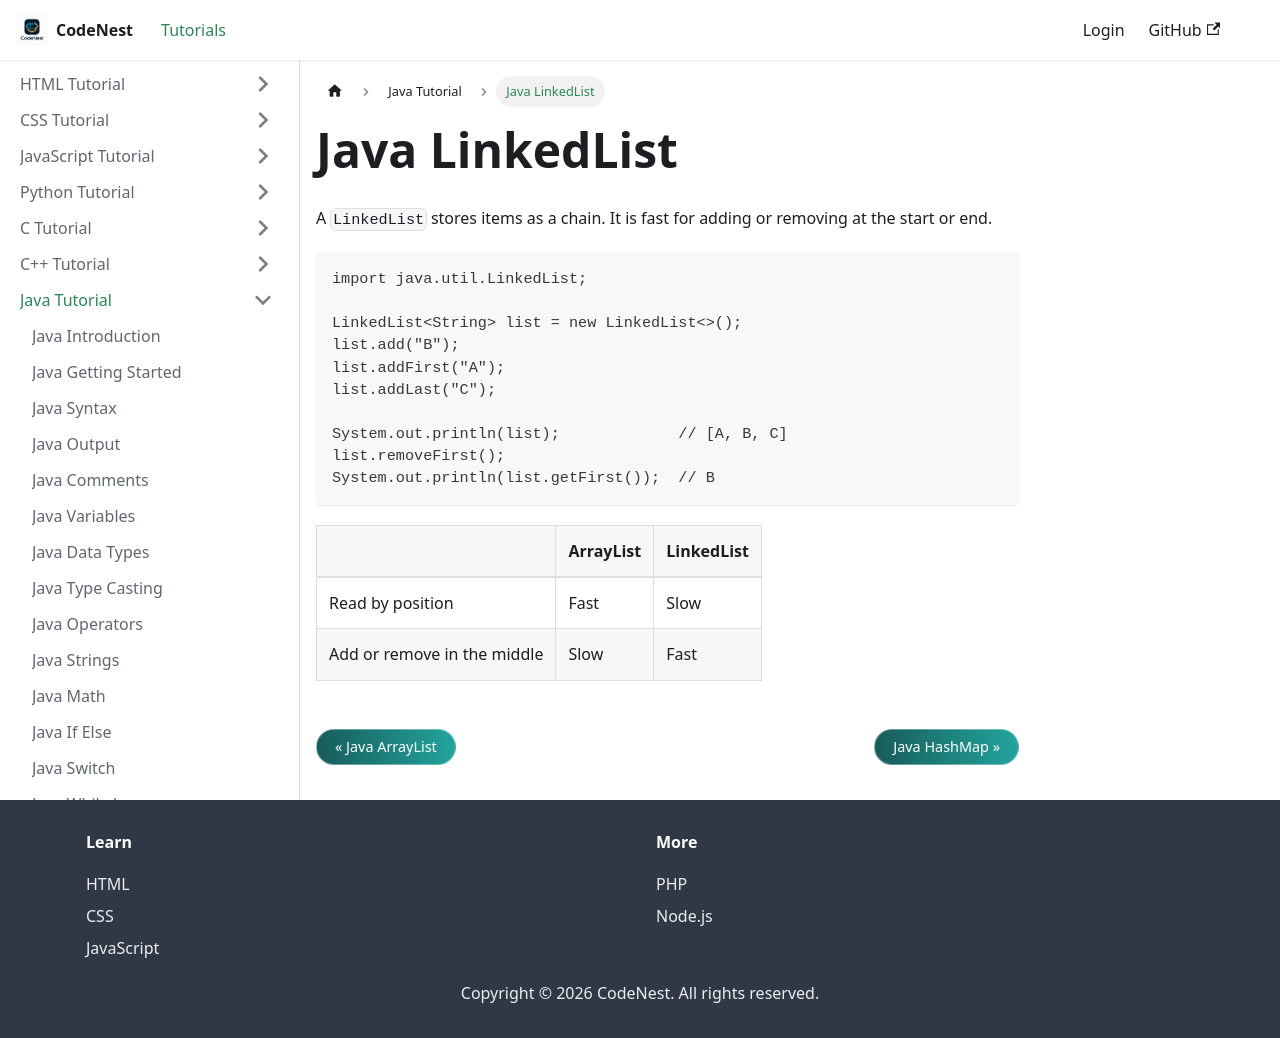

repository: adnankhan112/codenest · page: docs/java/linkedlist.html · generator: docusaurus

---
title: Java LinkedList
sidebar_position: 36
---

# Java LinkedList

A `LinkedList` stores items as a chain. It is fast for adding or removing at the start or end.

```java
import java.util.LinkedList;

LinkedList<String> list = new LinkedList<>();
list.add("B");
list.addFirst("A");
list.addLast("C");

System.out.println(list);             // [A, B, C]
list.removeFirst();
System.out.println(list.getFirst());  // B
```

| | ArrayList | LinkedList |
| --- | --- | --- |
| Read by position | Fast | Slow |
| Add or remove in the middle | Slow | Fast |
